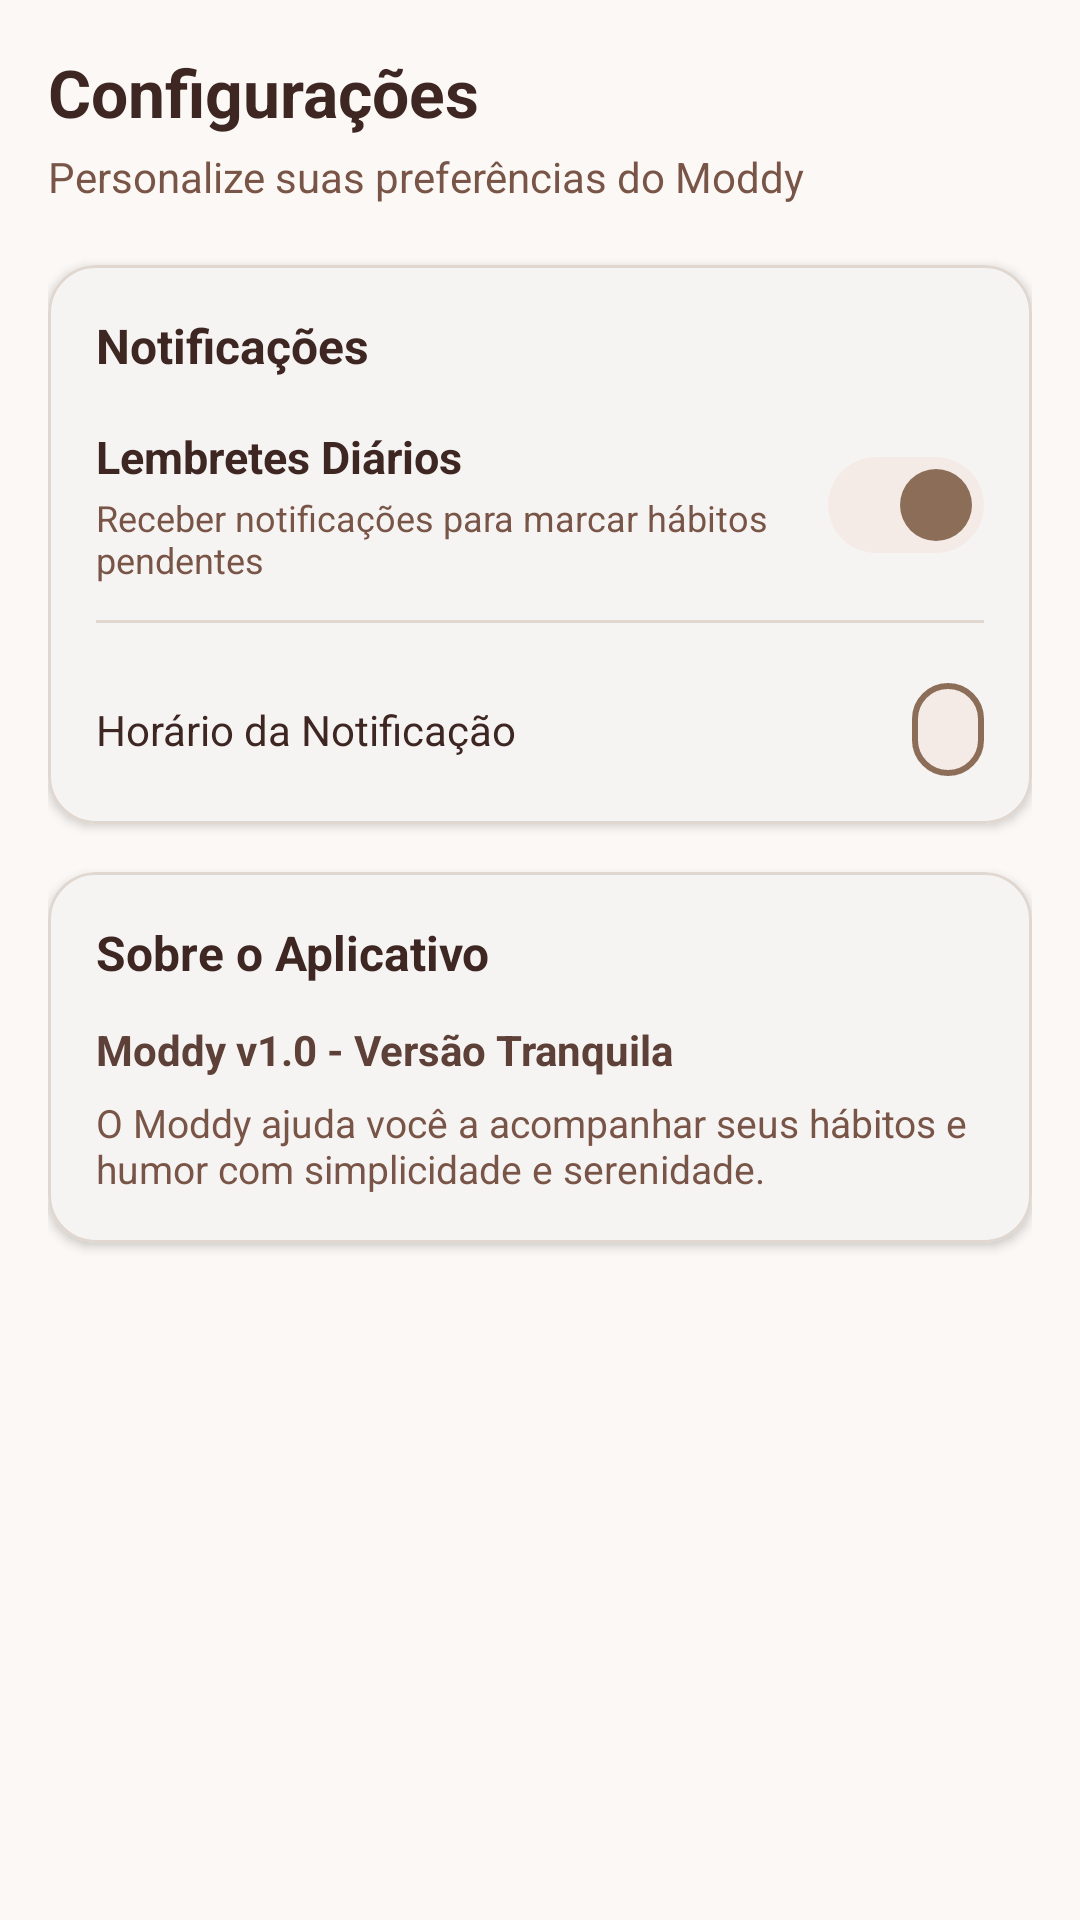

Layout XML and referenced resources for this Android screen:
<!-- AndroidManifest.xml: application theme Theme.Moddy -->
<!-- res/layout/fragment_settings.xml -->
<?xml version="1.0" encoding="utf-8"?>
<androidx.core.widget.NestedScrollView xmlns:android="http://schemas.android.com/apk/res/android"
    xmlns:app="http://schemas.android.com/apk/res-auto"
    xmlns:tools="http://schemas.android.com/tools"
    android:layout_width="match_parent"
    android:layout_height="match_parent"
    android:background="@color/cream_background"
    android:fillViewport="true"
    android:padding="16dp">

    <LinearLayout
        android:layout_width="match_parent"
        android:layout_height="wrap_content"
        android:orientation="vertical">

        
        <TextView
            android:layout_width="wrap_content"
            android:layout_height="wrap_content"
            android:text="@string/settings_title"
            android:textColor="@color/brown_text_primary"
            android:textSize="22sp"
            android:textStyle="bold" />

        <TextView
            android:layout_width="wrap_content"
            android:layout_height="wrap_content"
            android:layout_marginTop="4dp"
            android:text="@string/settings_subtitle"
            android:textColor="@color/brown_text_secondary"
            android:textSize="14sp" />

        
        <com.google.android.material.card.MaterialCardView
            android:layout_width="match_parent"
            android:layout_height="wrap_content"
            android:layout_marginTop="20dp"
            app:cardBackgroundColor="@color/cream_card"
            app:cardCornerRadius="16dp"
            app:cardElevation="2dp"
            app:strokeColor="@color/divider_color"
            app:strokeWidth="1dp">

            <LinearLayout
                android:layout_width="match_parent"
                android:layout_height="wrap_content"
                android:orientation="vertical"
                android:padding="16dp">

                <TextView
                    android:layout_width="wrap_content"
                    android:layout_height="wrap_content"
                    android:text="@string/notifications_section"
                    android:textColor="@color/brown_text_primary"
                    android:textSize="16sp"
                    android:textStyle="bold" />

                <LinearLayout
                    android:layout_width="match_parent"
                    android:layout_height="wrap_content"
                    android:layout_marginTop="16dp"
                    android:gravity="center_vertical"
                    android:orientation="horizontal">

                    <LinearLayout
                        android:layout_width="0dp"
                        android:layout_height="wrap_content"
                        android:layout_weight="1"
                        android:orientation="vertical">

                        <TextView
                            android:layout_width="wrap_content"
                            android:layout_height="wrap_content"
                            android:text="@string/daily_reminder_title"
                            android:textColor="@color/brown_text_primary"
                            android:textSize="15sp"
                            android:textStyle="bold" />

                        <TextView
                            android:layout_width="wrap_content"
                            android:layout_height="wrap_content"
                            android:layout_marginTop="2dp"
                            android:text="@string/daily_reminder_desc"
                            android:textColor="@color/brown_text_secondary"
                            android:textSize="12sp" />
                    </LinearLayout>

                    <com.google.android.material.materialswitch.MaterialSwitch
                        android:id="@+id/switch_daily_reminder"
                        android:layout_width="wrap_content"
                        android:layout_height="wrap_content"
                        android:checked="true"
                        app:thumbTint="@color/brown_primary"
                        app:trackTint="@color/brown_accent_chip" />
                </LinearLayout>

                <View
                    android:layout_width="match_parent"
                    android:layout_height="1dp"
                    android:layout_marginVertical="12dp"
                    android:background="@color/divider_color" />

                <LinearLayout
                    android:id="@+id/layout_reminder_time"
                    android:layout_width="match_parent"
                    android:layout_height="wrap_content"
                    android:layout_marginTop="8dp"
                    android:clickable="true"
                    android:focusable="true"
                    android:gravity="center_vertical"
                    android:orientation="horizontal">

                    <TextView
                        android:layout_width="0dp"
                        android:layout_height="wrap_content"
                        android:layout_weight="1"
                        android:text="@string/reminder_time_title"
                        android:textColor="@color/brown_text_primary"
                        android:textSize="14sp" />

                    <TextView
                        android:id="@+id/tv_reminder_time_value"
                        android:layout_width="wrap_content"
                        android:layout_height="wrap_content"
                        android:background="@drawable/bg_mood_selected"
                        android:paddingHorizontal="12dp"
                        android:paddingVertical="6dp"
                        android:textColor="@color/brown_primary_dark"
                        android:textSize="14sp"
                        android:textStyle="bold"
                        tools:text="20:00" />
                </LinearLayout>

            </LinearLayout>
        </com.google.android.material.card.MaterialCardView>

        
        <com.google.android.material.card.MaterialCardView
            android:layout_width="match_parent"
            android:layout_height="wrap_content"
            android:layout_marginTop="16dp"
            app:cardBackgroundColor="@color/cream_card"
            app:cardCornerRadius="16dp"
            app:cardElevation="2dp"
            app:strokeColor="@color/divider_color"
            app:strokeWidth="1dp">

            <LinearLayout
                android:layout_width="match_parent"
                android:layout_height="wrap_content"
                android:orientation="vertical"
                android:padding="16dp">

                <TextView
                    android:layout_width="wrap_content"
                    android:layout_height="wrap_content"
                    android:text="@string/app_info_section"
                    android:textColor="@color/brown_text_primary"
                    android:textSize="16sp"
                    android:textStyle="bold" />

                <TextView
                    android:layout_width="wrap_content"
                    android:layout_height="wrap_content"
                    android:layout_marginTop="12dp"
                    android:text="@string/app_version"
                    android:textColor="@color/brown_primary_dark"
                    android:textSize="14sp"
                    android:textStyle="bold" />

                <TextView
                    android:layout_width="wrap_content"
                    android:layout_height="wrap_content"
                    android:layout_marginTop="6dp"
                    android:text="@string/app_description"
                    android:textColor="@color/brown_text_secondary"
                    android:textSize="13sp" />
            </LinearLayout>
        </com.google.android.material.card.MaterialCardView>

        <Space
            android:layout_width="match_parent"
            android:layout_height="40dp" />

    </LinearLayout>
</androidx.core.widget.NestedScrollView>
<!-- resources referenced by this layout -->
<resources>
  <color name="brown_accent_chip">#F5EBE6</color>
  <color name="brown_primary">#8C6D58</color>
  <color name="brown_primary_dark">#5D4037</color>
  <color name="brown_text_primary">#3E2723</color>
  <color name="brown_text_secondary">#795548</color>
  <color name="cream_background">#FBF8F5</color>
  <color name="cream_card">#FFFFFF</color>
  <color name="divider_color">#E0D7D0</color>
  <!-- drawable bg_mood_selected (drawable) -->
  <?xml version="1.0" encoding="utf-8"?>
  <shape xmlns:android="http://schemas.android.com/apk/res/android"
      android:shape="rectangle">
      <solid android:color="@color/brown_accent_chip" />
      <corners android:radius="16dp" />
      <stroke
          android:width="2dp"
          android:color="@color/brown_primary" />
  </shape>
  <string name="app_description">O Moddy ajuda você a acompanhar seus hábitos e humor com simplicidade e serenidade.</string>
  <string name="app_info_section">Sobre o Aplicativo</string>
  <string name="app_version">Moddy v1.0 - Versão Tranquila</string>
  <string name="daily_reminder_desc">Receber notificações para marcar hábitos pendentes</string>
  <string name="daily_reminder_title">Lembretes Diários</string>
  <string name="notifications_section">Notificações</string>
  <string name="reminder_time_title">Horário da Notificação</string>
  <string name="settings_subtitle">Personalize suas preferências do Moddy</string>
  <string name="settings_title">Configurações</string>
  <style name="Theme.Moddy" parent="Base.Theme.Moddy" />
  <style name="Base.Theme.Moddy" parent="Theme.Material3.DayNight.NoActionBar">
          
          <item name="colorPrimary">@color/brown_primary</item>
          <item name="colorOnPrimary">@color/white</item>
          <item name="colorPrimaryContainer">@color/brown_accent_chip</item>
          <item name="colorOnPrimaryContainer">@color/brown_text_primary</item>
          <item name="colorSecondary">@color/brown_secondary</item>
          <item name="colorOnSecondary">@color/white</item>
          <item name="colorSecondaryContainer">@color/brown_surface_variant</item>
          <item name="colorOnSecondaryContainer">@color/brown_text_primary</item>
  
          
          <item name="android:colorBackground">@color/cream_background</item>
          <item name="colorSurface">@color/cream_card</item>
          <item name="colorSurfaceVariant">@color/brown_surface_variant</item>
          <item name="colorOnSurface">@color/brown_text_primary</item>
          <item name="colorOnSurfaceVariant">@color/brown_text_secondary</item>
  
          
          <item name="android:statusBarColor">@color/cream_background</item>
          <item name="android:windowLightStatusBar">true</item>
          <item name="android:navigationBarColor">@color/cream_background</item>
      </style>
  <color name="white">#FFFFFFFF</color>
  <color name="brown_secondary">#A1887F</color>
  <color name="brown_surface_variant">#EFEBE9</color>
</resources>
